Photos from the image-classification dataset "cls" in the GitHub repository mengzhuo-k/pcb-inspector. Its 7 classes are: damaged component, excess solder, good solder, misaligned component, missing component, poor solder, solder bridge.

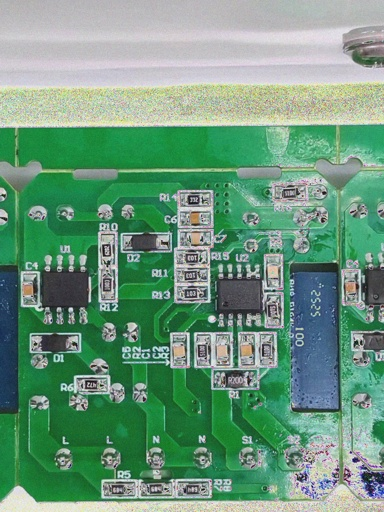
Label: good solder

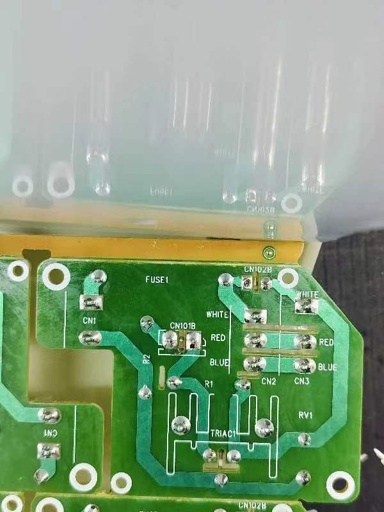
Label: solder bridge

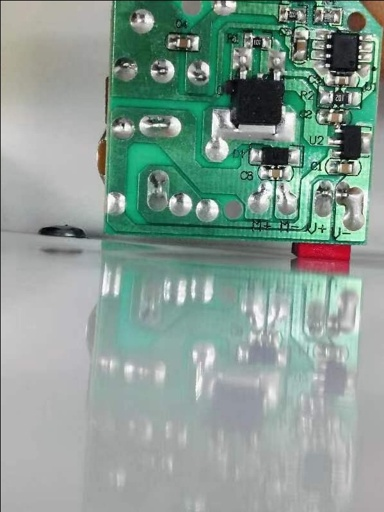
Label: poor solder

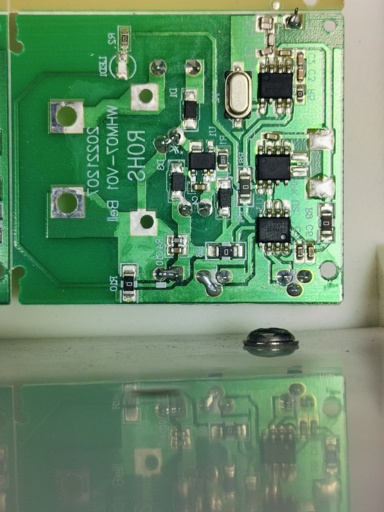
Label: damaged component

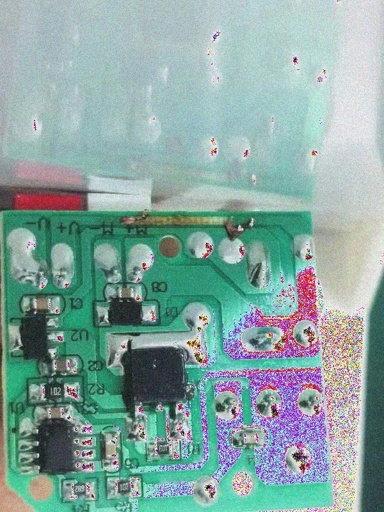
Label: excess solder

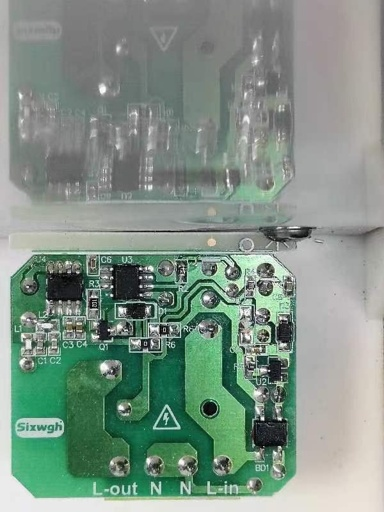
Label: misaligned component
